Run: headless pygame with SDL's dummy video driver; simulated clock (each Clock.tick advances the game by its frame time, no real sleeping); random seed 0; keys injected as events and as key.get_pressed() state; no mouse input.
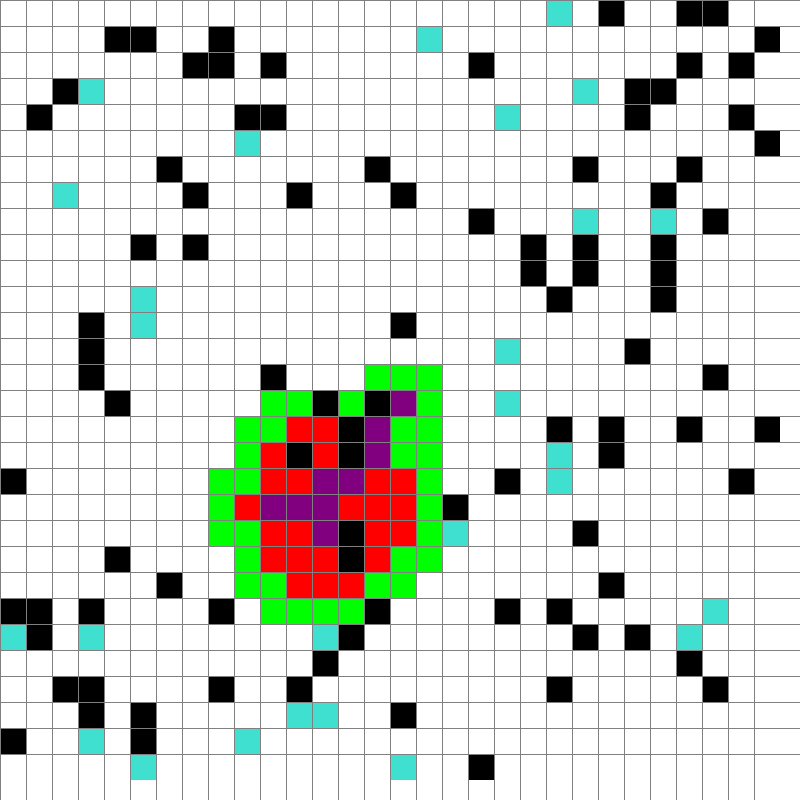
Frame 1 of 4 · flips 1–60 · no input
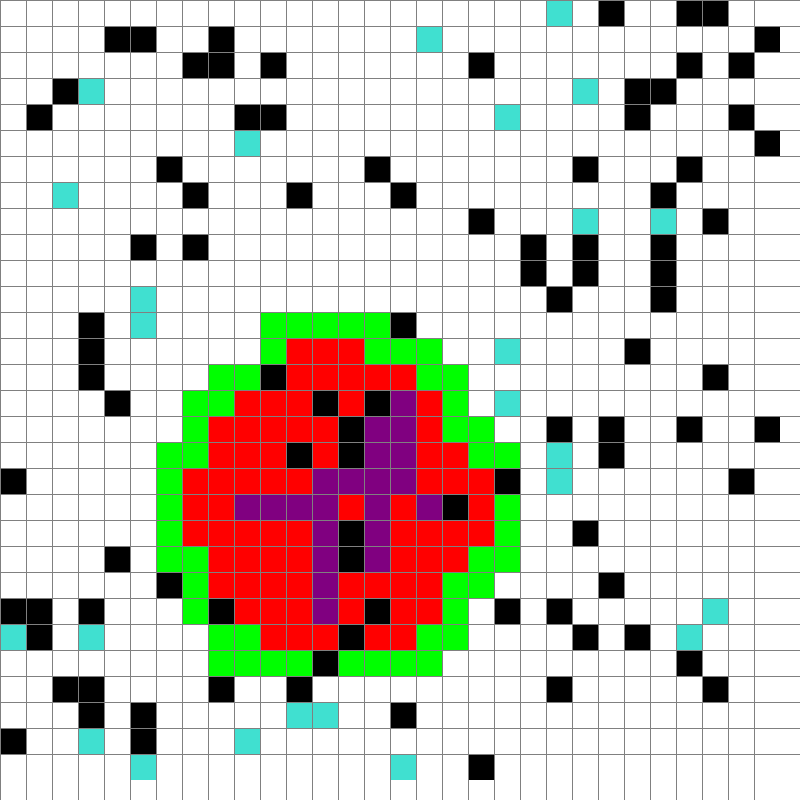
Frame 2 of 4 · flips 61–180 · tapped SPACE, RETURN · held RIGHT (→), D
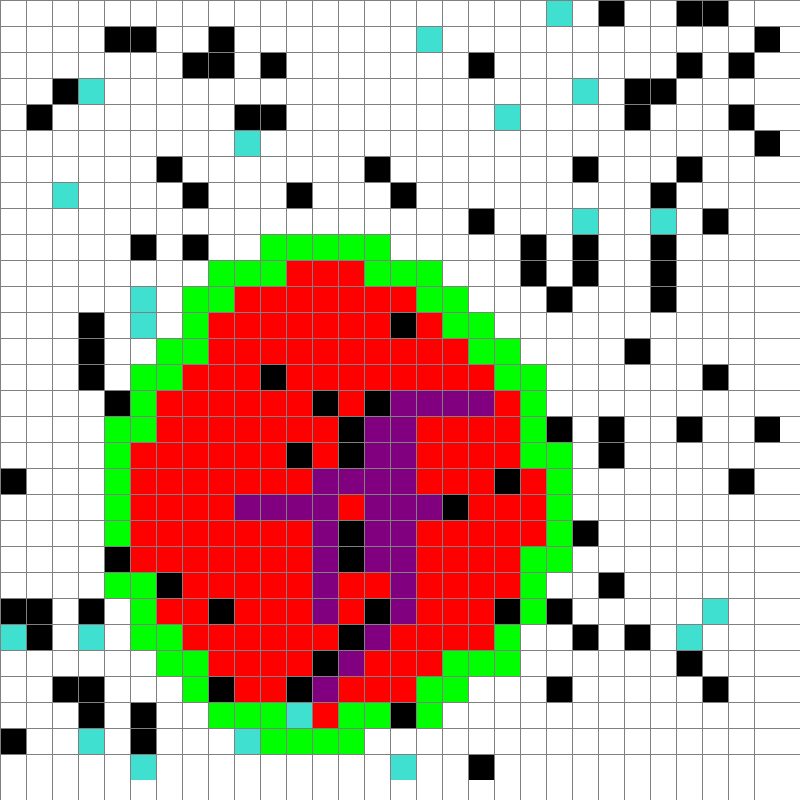
Frame 3 of 4 · flips 181–300 · held DOWN (↓), S
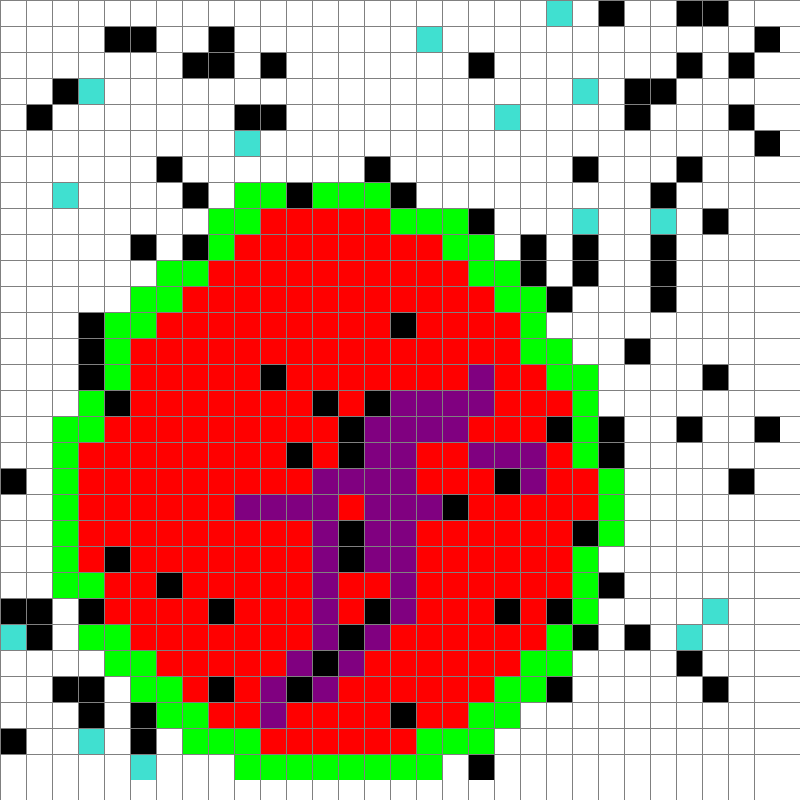
Frame 4 of 4 · flips 301–420 · held LEFT (←), A, UP (↑), W

The pygame program that drew these frames:

import random
import pygame
import math
from queue import PriorityQueue
import time
from math import sqrt

RED = (255, 0, 0)
GREEN = (0, 255, 0)
BLUE = (0, 255, 0)
YELLOW = (255, 255, 0)
WHITE = (255, 255, 255)
BLACK = (0, 0, 0)
PURPLE = (128, 0, 128)
ORANGE = (255, 165 ,0)
GREY = (128, 128, 128)
TURQUOISE = (64, 224, 208)

class Spot:
	def __init__(self, row, col, width, total_rows):
		self.row = row
		self.col = col
		self.x = row * width
		self.y = col * width
		self.color = WHITE
		self.neighbors = []
		self.width = width
		self.total_rows = total_rows

	def get_pos(self):
		return self.row, self.col

	def is_closed(self):
		return self.color == RED

	def is_open(self):
		return self.color == GREEN

	def is_barrier(self):
		return self.color == BLACK

	def is_start(self):
		return self.color == ORANGE

	def is_end(self):
		return self.color == TURQUOISE

	def reset(self):
		self.color = WHITE

	def make_start(self):
		self.color = ORANGE

	def make_closed(self):
		self.color = RED

	def make_open(self):
		self.color = GREEN

	def make_barrier(self):
		self.color = BLACK

	def make_end(self):
		self.color = TURQUOISE

	def make_path(self):
		self.color = PURPLE

	def draw(self, win):
		pygame.draw.rect(win, self.color, (self.x, self.y, self.width, self.width))

	def update_neighbors(self, grid):
		self.neighbors = []
		if self.row < self.total_rows - 1 and not grid[self.row + 1][self.col].is_barrier(): # DOWN
			self.neighbors.append([grid[self.row + 1][self.col],0])

		if self.row > 0 and not grid[self.row - 1][self.col].is_barrier(): # UP
			self.neighbors.append([grid[self.row - 1][self.col],0])

		if self.col < self.total_rows - 1 and not grid[self.row][self.col + 1].is_barrier(): # RIGHT
			self.neighbors.append([grid[self.row][self.col + 1],0])

		if self.col > 0 and not grid[self.row][self.col - 1].is_barrier(): # LEFT
			self.neighbors.append([grid[self.row][self.col - 1],0])

		if self.col > 0 and self.row > 0 and not grid[self.row - 1][self.col - 1].is_barrier(): # UPLEFT
			self.neighbors.append([grid[self.row - 1][self.col - 1],1])

		if self.col > 0 and self.row < self.total_rows - 1 and not grid[self.row + 1][self.col - 1].is_barrier(): # DOWNLEFT
			self.neighbors.append([grid[self.row + 1][self.col - 1],1])

		if self.row < self.total_rows - 1 and self.col < self.total_rows - 1 and not grid[self.row + 1][self.col + 1].is_barrier():  # DOWNRIGHT
			self.neighbors.append([grid[self.row + 1][self.col + 1],1])

		if self.row > 0 and self.col < self.total_rows -1 and not grid[self.row - 1][self.col + 1].is_barrier(): #UPRIGHT
			self.neighbors.append([grid[self.row - 1][self.col +1 ],1])

		# if self.row > 0 and self.col < self.total_rows - 1 and not grid[self.row + 1][self.col - 1].is_barrier():  # UPRIGHT
		# 	self.neighbors.append(grid[self.row + 1][self.col - 1])

	def __lt__(self, other):
		return False


def h(p1, p2):
	x1, y1 = p1
	x2, y2 = p2
	return abs(x1 - x2) + abs(y1 - y2)


def reconstruct_path(came_from, current, draw):
	if draw:
		while current in came_from:
			current = came_from[current]
			current.make_path()
			draw()

def algorithm(grid, start, end, draw = False):
	count = 0
	open_set = PriorityQueue()
	open_set.put((0, count, start))
	came_from = {}
	g_score = {spot: float("inf") for row in grid for spot in row}
	g_score[start] = 0
	f_score = {spot: float("inf") for row in grid for spot in row}
	# for i in range(len(litters)):
	# 	for j in range(len(litters[i])):
	# 		f_score[start] += h(start.get_pos(), end.get_pos())
	for i in range(len(end)):
		print(end[i])
		print((start.row, start.col))
		print(h((start.row, start.col), end[i].get_pos()))
		# f_score[start] = f_score[start] + h((start.row, start.col), end[i])
		f_score[start] += h(start.get_pos(), end[i].get_pos())
	open_set_hash = {start}

	donecount = 0

	while not open_set.empty():
		if draw:
			for event in pygame.event.get():
				if event.type == pygame.QUIT:
					pygame.quit()

		current = open_set.get()[2]
		open_set_hash.remove(current)

		for i in range(len(end)):
			if current == end[i]:
				reconstruct_path(came_from, end[i], draw)
				end[i].make_end()
				donecount += 1
				print("donecount: ", donecount, "total litter: ", len(end))
				if donecount == len(end):
					return True

		for neighbor in current.neighbors:
			if neighbor[1] == 0:
				temp_g_score = g_score[current] + 1
			elif neighbor[1] == 1:
				temp_g_score = g_score[current] + sqrt(2)

			neighbor = neighbor[0]
			if temp_g_score < g_score[neighbor]:
				came_from[neighbor] = current
				g_score[neighbor] = temp_g_score
				f_score[neighbor] = temp_g_score
				for i in range(len(end)):
					f_score[neighbor] += h(neighbor.get_pos(), end[i].get_pos())
				if neighbor not in open_set_hash:
					count += 1
					open_set.put((f_score[neighbor], count, neighbor))
					open_set_hash.add(neighbor)
					neighbor.make_open()

		if draw:
			draw()

		if current != start:
			current.make_closed()

	return False


def make_grid(rows, width):
	grid = []
	gap = width // rows
	for i in range(rows):
		grid.append([])
		for j in range(rows):
			spot = Spot(i, j, gap, rows)
			grid[i].append(spot)

	return grid


def draw_grid(win, rows, width):
	gap = width // rows
	for i in range(rows):
		pygame.draw.line(win, GREY, (0, i * gap), (width, i * gap))
		for j in range(rows):
			pygame.draw.line(win, GREY, (j * gap, 0), (j * gap, width))


def draw(win, grid, rows, width):
	win.fill(WHITE)

	for row in grid:
		for spot in row:
			spot.draw(win)

	draw_grid(win, rows, width)
	pygame.display.update()


def get_clicked_pos(pos, rows, width):
	gap = width // rows
	y, x = pos

	row = y // gap
	col = x // gap

	return row, col

def main(width, rows, obstruct, gs, litters, animation):
	if animation:
		win = pygame.display.set_mode((WIDTH, WIDTH))
		pygame.display.set_caption("A* Path Finding Algorithm")

	ROWS = rows
	grid = make_grid(ROWS, width)

	pos = (gs["x"], gs["y"])
	row, col = get_clicked_pos(pos, ROWS, width)
	spot = grid[row][col]
	start = spot
	start.make_start()

	ends = []
	for i in range(len(litters)):
		for j in range(len(litters[i])):
			pos = (litters[i][j].x, litters[i][j].y)
			row, col = get_clicked_pos(pos, ROWS, width)
			if row < len(grid) and col < len(grid[row]):
				spot = grid[row][col]
			end = spot
			ends.append(end)
			end.make_end()
	for i in range(len(obstruct)):
		pos = obstruct[i]
		row, col = get_clicked_pos(pos, ROWS, width)
		if row < len(grid) and col < len(grid[row]):
			spot = grid[row][col]
		bar = spot
		bar.make_barrier()

	run = True
	while run:
		if win:
			draw(win, grid, ROWS, width)

		for row in grid:
			for spot in row:
				spot.update_neighbors(grid)


		done = algorithm(grid, start, ends, draw=lambda: draw(win, grid, ROWS, width))
		if done:
			time.sleep(5)
			run = False

			# if event.key == pygame.K_c:
			# 	start = None
			# 	end = None
			# 	grid = make_grid(ROWS, width)

	if win:
		pygame.quit()



animation = True
WIDTH = 800

# def main(width, rows, obstruct, gs, litters, win = False):
class litter:
	def __init__(self, WIDTH):
		self.x = random.randint(0,WIDTH)
		self.y = random.randint(0,WIDTH)

litters = [[],[]]

for i in range(2):
	for j in range(20):
		litters[i].append(litter(WIDTH))

obst = []
for i in range(100):
	obst.append((random.randint(0,WIDTH),random.randint(0,WIDTH)))



main(WIDTH, 30, obst, dict(x=400,y=400), litters, animation)
